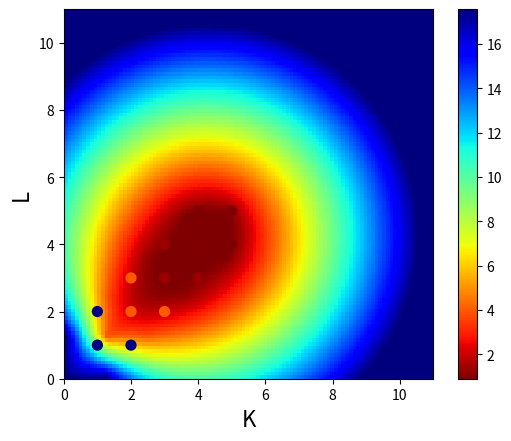

Reproduce this figure in Python.
"""
Plot the model selection of the VB-NMTF algorithm.

We run our method on the entire random dataset, so no test set.

We use a dataset of I=100, J=80, K=5, L=5, with unit mean priors and zero mean unit
variance noise.

We plot the MSE, BIC and AIC.
"""

import numpy, matplotlib.pyplot as plt
from scipy.interpolate import Rbf

values_K = range(1,10+1)
values_L = range(1,10+1)

vb_grid_all_values = {'MSE': [5.9209424286945858, 5.920942379903166, 5.9209411834704371, 5.9209411139826615, 5.9209411629678472, 5.920936431721425, 5.9209406456817835, 5.9209406124122825, 5.9209403682680888, 5.9209403811863206, 5.9209426390252382, 2.7592644156798807, 2.7639163479945608, 2.7596884289042078, 2.7660677000566096, 2.7624823779509935, 2.7647529742031867, 2.7616691175710422, 2.7618765660526856, 2.7609721666085179, 5.9209424494072893, 2.7593689912920394, 1.3116694173944394, 1.3074565235379938, 1.3072928585621093, 1.3075313128411006, 1.3077501754504874, 1.3067995157772245, 1.3068039898379658, 1.3064561172188953, 5.9209429830134992, 2.7591604511541563, 1.3072109388487911, 0.93708659837832065, 0.93541528098446836, 0.93493437966847115, 0.93527118785521401, 0.93593759380150565, 0.93605728808434152, 0.93497150893943193, 5.9209435135315509, 2.7591634523435378, 1.3077667363666412, 0.93590124989174617, 0.91721080365604657, 0.90488504520169954, 0.90043826204005284, 0.90856505358156336, 0.90481481124211371, 0.90459234185129722, 5.9209433244642335, 2.7591480207413301, 1.3062684132887339, 0.93698405454016909, 0.89438818430621703, 0.9040778953980364, 0.87722197465630469, 0.88418473859926017, 0.87964139335588332, 0.88167183330770282, 5.9209438864075441, 2.7595216657286636, 1.3068845525102835, 0.93541578473572229, 0.89657069244651477, 0.88753836656241281, 0.87354665296668277, 0.87542234823483001, 0.87550989230847054, 0.88548219500236824, 5.9209436406521814, 2.7592672054220548, 1.3075158185767668, 0.93635719627706537, 0.89939983473131713, 0.88024614946993385, 0.88054318753370542, 0.87190479800353071, 0.88370110467857765, 0.87091375683472227, 5.9209440556894322, 2.7594500089603082, 1.3080990739961993, 0.93581018361285584, 0.89899669599112342, 0.86617416958182003, 0.89038589379495248, 0.84477574949263556, 0.87581799880970401, 0.85391638425082628, 5.9209443699818181, 2.7605898925518884, 1.3064075548059457, 0.93571583299276728, 0.89788067540998939, 0.88289530279925965, 0.86895415621189953, 0.84667214442910854, 0.85541892382855245, 0.86791423629921238], 'loglikelihood': [-18467.010731820366, -18467.02237510297, -18467.03322526213, -18467.044930104152, -18467.056795331486, -18467.066334782852, -18467.080170095902, -18467.092141867684, -18467.103961368153, -18467.116099050912, -18467.02276059478, -15416.085473555231, -15422.824784872601, -15416.784364915979, -15427.217367747182, -15422.86769002529, -15426.1280186195, -15421.840126117851, -15424.876458166847, -15421.053292175638, -18467.034561502765, -15416.284354643383, -12446.697098404198, -12436.991006639822, -12436.787554816152, -12437.436126812365, -12438.373291989818, -12439.123406428142, -12436.003161761164, -12438.614866785054, -18467.046954332662, -15416.045384933273, -12433.472712315717, -11109.655935876204, -11106.964170083116, -11101.064604001116, -11111.256983460034, -11109.996220366414, -11111.694957090825, -11106.345142700242, -18467.060552078481, -15416.096509659883, -12438.475246715976, -11109.370636560001, -11031.080500231779, -10979.284321209358, -10964.754356181036, -10997.191231012162, -10981.402296493574, -10982.312043749364, -18467.071478842459, -15416.131521036532, -12433.851051735635, -11114.198219173761, -10940.394278066022, -10982.588038340331, -10868.616498863585, -10903.904800187493, -10881.016137228169, -10888.102444486645, -18467.084214758004, -15419.085774554602, -12440.646268889577, -11108.369000905494, -10949.767318394794, -10914.54229836207, -10857.778570583068, -10869.081849386186, -10864.215972402835, -10918.710644946417, -18467.096296354168, -15418.931668970929, -12437.926305010895, -11112.518973319282, -10969.083256100555, -10882.789684833713, -10885.133515162806, -10859.013105676046, -10899.151974132876, -10851.978374424154, -18467.109157801002, -15416.707349093771, -12441.898044746385, -11110.520307304603, -10955.41889020981, -10827.619332798024, -10934.147763664294, -10734.322106061769, -10872.605442741578, -10783.007076123376, -18467.123355762073, -15420.631416379338, -12435.651967599824, -11115.776934684583, -10957.439492400725, -10895.892020815148, -10839.528903854354, -10744.925289136805, -10791.310114087828, -10842.730919096775], 'AIC': [37296.021463640733, 37458.04475020594, 37620.06645052426, 37782.089860208303, 37944.113590662972, 38106.132669565704, 38268.160340191804, 38430.184283735369, 38592.207922736307, 38754.232198101825, 37498.045521189561, 31560.170947110462, 31737.649569745201, 31889.568729831957, 32074.434735494364, 32229.735380050581, 32400.256037239, 32555.680252235703, 32725.752916333695, 32882.106584351277, 37700.069123005531, 31764.568709286767, 25991.394196808396, 26137.982013279645, 26303.575109632304, 26470.87225362473, 26638.746583979635, 26806.246812856283, 26966.006323522328, 27137.229733570108, 37902.093908665323, 31968.090769866547, 26170.945424631434, 23691.311871752408, 23853.928340166232, 24010.129208002232, 24198.513966920069, 24363.992440732829, 24535.389914181651, 24692.690285400484, 38104.121104156962, 32172.193019319766, 26386.950493431952, 23898.741273120002, 23912.161000463559, 23978.568642418715, 24119.508712362072, 24354.382462024325, 24492.804592987148, 24664.624087498727, 38306.142957684919, 32376.263042073064, 26583.702103471271, 24116.396438347521, 23940.788556132044, 24197.176076680662, 24141.232997727169, 24383.809600374985, 24510.032274456338, 24696.204888973291, 38508.168429516008, 32586.171549109204, 26803.292537779154, 24312.738001810987, 24169.534636789587, 24273.08459672414, 24333.557141166137, 24530.163698772372, 24694.43194480567, 24977.421289892834, 38710.192592708336, 32789.863337941861, 27003.85261002179, 24529.037946638564, 24418.166512201111, 24421.579369667426, 24602.267030325613, 24726.026211352091, 24982.303948265751, 25063.956748848308, 38912.218315602004, 32989.414698187538, 27217.796089492771, 24733.040614609206, 24600.837780419621, 24523.238665596047, 24914.295527328588, 24692.644212123538, 25147.210885483157, 25146.014152246753, 39114.246711524145, 33201.262832758672, 27411.303935199649, 24951.553869369167, 24814.878984801449, 24871.784041630297, 24939.057807708708, 24929.85057827361, 25202.620228175656, 25485.461838193551], 'BIC': [38560.704088180551, 39288.690317219378, 40016.674960011318, 40744.661312168981, 41472.647985097268, 42200.630006473621, 42928.620619573339, 43656.607505590524, 44384.594087065081, 45112.581304904219, 39468.435024616236, 34103.510589831421, 34853.93935176044, 35578.80865114148, 36336.624796098171, 37064.875579948668, 37808.346376431364, 38536.720730722351, 39279.743534114627, 40009.047341426485, 40376.16550531907, 35020.602427715246, 29827.365251351821, 30553.890403938014, 31299.420836405614, 32046.655316512984, 32794.466982982834, 33541.904547974424, 34281.601394755417, 35032.762140918137, 41283.897169865719, 35936.818564002548, 30726.597751703041, 28833.88873175962, 29583.429733109049, 30326.555133880654, 31101.8644257341, 31854.267432482462, 32612.589438866889, 33356.814343021331, 42191.631244244214, 36853.614889163291, 31662.28409303174, 29767.986602476059, 30375.318059575882, 31035.637431287309, 31770.489230986932, 32599.274710405451, 33331.60857112454, 34097.339795392392, 43099.359976659034, 37770.378987624106, 32578.716975599244, 30712.310237052421, 31137.601281413874, 31994.887728539426, 32539.843576162861, 33383.319105387607, 34110.440706045891, 34897.51224713977, 44007.09232737698, 38692.981570367767, 33517.988682435309, 31635.320269864736, 32100.003028240928, 32811.439111573069, 33479.797779412664, 34284.290460416487, 35056.444829847373, 35947.320298332132, 44914.823369456164, 39609.367434907945, 34438.230027206126, 32578.288684041159, 33082.290569821955, 33700.576747506522, 34496.137728382964, 35234.770229627698, 36105.921286759614, 36802.447407560423, 45822.555971236696, 40521.61287086115, 35371.854779205292, 33508.959821360644, 33998.617504209979, 34542.878906425314, 35555.796285196775, 35956.005487030634, 37032.432677429169, 37653.096461231682, 46730.291246045694, 41446.155081139805, 36285.043897440351, 34454.141545469451, 34946.314374761307, 35632.067145449735, 36328.188625387724, 36947.829109812206, 37849.446473573829, 38761.135797451294]}

vb_greedy_all_values = {'MSE': [17.562631930477728, 17.562630540620951, 17.56262657828098, 3.972522040477652, 3.9720692998565821, 3.9720204651999724, 1.3284184587807626, 1.3266130480202567, 1.3286491775160303, 0.9369627101716429, 0.93286904568754703, 0.93372366696758535, 0.90233102956843292], 'loglikelihood': [-22816.119509697135, -22816.131024575923, -22816.129918299273, -16873.815443731917, -16873.42222510741, -16875.482561297165, -12497.670459344721, -12492.341988694485, -12501.539099323136, -11108.999771028019, -11096.732398576594, -11099.869729838247, -10968.639891130502], 'AIC': [45994.23901939427, 46196.262049151846, 46156.259836598547, 34475.630887463834, 34678.84445021482, 34642.965122594331, 26093.340918689442, 26288.68397738897, 26267.078198646272, 23689.999542056037, 23873.464797153189, 23839.739459676493, 23787.279782261005], 'BIC': [47258.921643934089, 48166.651552578522, 47986.905403611985, 37018.970530184793, 37934.878168643299, 37759.254904609574, 29929.311973232867, 30844.336304460576, 30682.986589304637, 28832.576402063249, 29742.710126509246, 29569.24085261931, 30250.436841373332]} 
list_values_K = [1.0, 2.0, 1.0, 2.0, 3.0, 2.0, 3.0, 4.0, 3.0, 4.0, 5.0, 4.0, 5.0] 
list_values_L = [1.0, 1.0, 2.0, 2.0, 2.0, 3.0, 3.0, 3.0, 4.0, 4.0, 4.0, 5.0, 5.0]

""" First plot the grid search """
metrics = ['MSE']#['BIC', 'AIC','MSE']
'''
for metric in metrics:
    # Make three lists of indices X,Y,Z (K,L,metric)
    values = numpy.array(vb_grid_all_values[metric]).flatten()
    list_values_K = numpy.array([values_K for l in range(0,len(values_L))]).T.flatten()
    list_values_L = numpy.array([values_L for k in range(0,len(values_K))]).flatten()
    
    # Set up a regular grid of interpolation points
    Ki, Li = (numpy.linspace(min(list_values_K), max(list_values_K), 100), 
              numpy.linspace(min(list_values_L), max(list_values_L), 100))
    Ki, Li = numpy.meshgrid(Ki, Li)
    
    # Interpolate
    rbf = Rbf(list_values_K, list_values_L, values, function='linear')
    values_i = rbf(Ki, Li)
    
    # Plot
    plt.figure()
    plt.imshow(values_i, cmap='jet_r',
               vmin=min(values), vmax=max(values), origin='lower',
               extent=[min(values_K), max(values_K), min(values_L), max(values_L)])
    plt.scatter(list_values_K, list_values_L, c=values, cmap='jet_r', s=50)
    plt.colorbar()
    #plt.title("Grid Search VB %s" % metric)   
    plt.xlabel("K", fontsize=16)     
    plt.ylabel("L", fontsize=16)  
    plt.show()
    
    # Print the best value
    index, row_length = numpy.argmin(values), len(values_L)
    best_K,best_L = (values_K[index / row_length], values_L[index % row_length])
    print "Best K,L for metric %s: %s,%s." % (metric,best_K,best_L)
'''

    
""" Then plot the greedy search separately """
for metric in metrics:
    # Make three lists of indices X,Y,Z (K,L,metric)
    values = vb_greedy_all_values[metric]
    
    # Set up a regular grid of interpolation points
    Ki, Li = (numpy.linspace(min(values_K), max(values_K), 100), 
              numpy.linspace(min(values_L), max(values_L), 100))
    Ki, Li = numpy.meshgrid(Ki, Li)
    
    # Interpolate
    rbf = Rbf(list_values_K, list_values_L, values, function='linear')
    values_i = rbf(Ki, Li)
    
    # Plot
    plt.figure()
    plt.imshow(values_i, cmap='jet_r',
               vmin=min(values), vmax=max(values), origin='lower',
               extent=[min(values_K)-1, max(values_K)+1, min(values_L)-1, max(values_L)+1])
    plt.scatter(list_values_K, list_values_L, c=values, cmap='jet_r', s=50)
    plt.colorbar()
    #plt.title("Metric: %s." % metric)   
    plt.xlabel("K", fontsize=16)     
    plt.ylabel("L", fontsize=16)  
    plt.show()
#'''